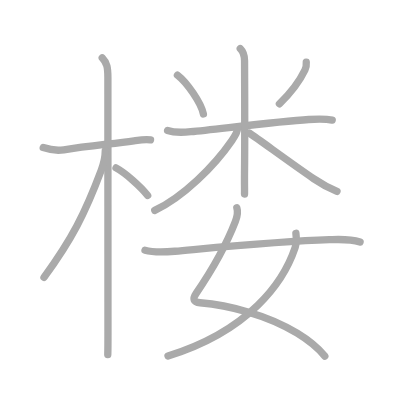
t = 0.00 s
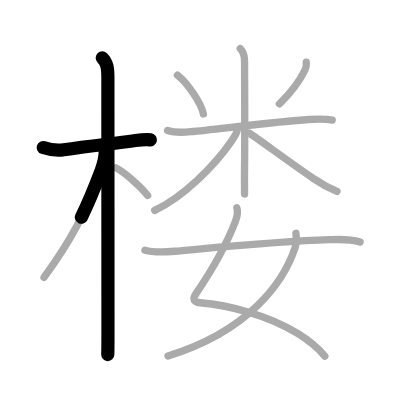
t = 2.50 s
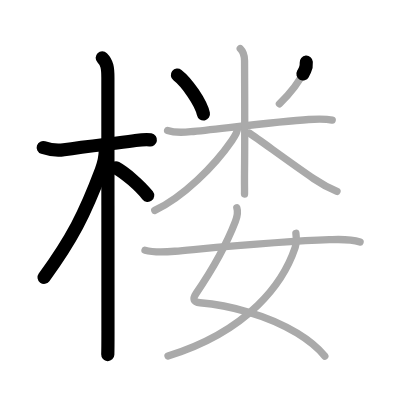
t = 5.25 s
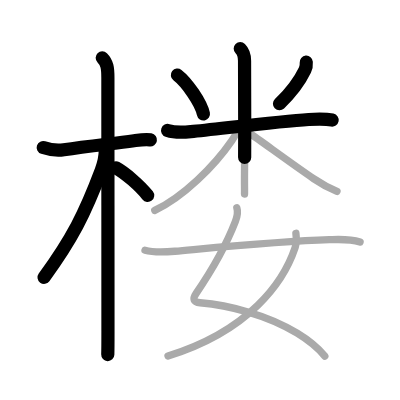
t = 7.75 s
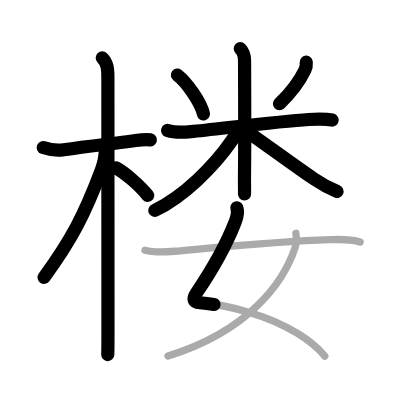
t = 10.50 s
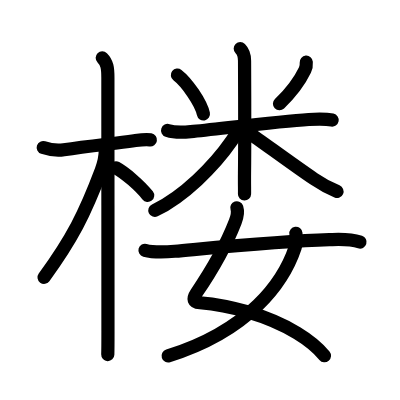
t = 13.00 s

The animated SVG that drew these frames (rendered in a browser with its animation timeline set to each time). Animation: 13 SMIL elements (animate=13); one cycle of 13.00 s.

<?xml version="1.0" standalone="no"?>
<!DOCTYPE svg PUBLIC "-//W3C//DTD SVG 1.1//EN"   "http://www.w3.org/Graphics/SVG/1.1/DTD/svg11.dtd">
<svg width="400px" height="400px"  version="1.1" xmlns="http://www.w3.org/2000/svg">
  <defs>
    <marker id="Triangle" viewBox="0 0 10 10" refX="0" refY="5" markerUnits="strokeWidth" markerWidth="3" style="stroke-opacity:0%;fill:#aaaaaa;" markerHeight="2" orient="auto">
      <path d="M 0 0 L 10 5 L 0 10 z" />
    </marker>
    
    <marker id="Arrow" viewBox="0 0 10 10" refX="5" refY="5" markerUnits="strokeWidth" markerWidth="1.8" style="stroke-opacity:0%;fill:#770000;" markerHeight="2" orient="auto">
      <path d="M 0 4 L 6 4 L 4 1 L 10 5 L 4 9 L 6 6 L 0 6 z" />
        <circle cx="5" cy="5" r="5" />
      </marker>
    
    <marker id="TriangleRed" viewBox="0 0 10 10" refX="0" refY="5" markerUnits="strokeWidth" markerWidth="3" style="stroke-opacity:0%;fill:#CC0000;" markerHeight="2" orient="auto">
      <path d="M 0 0 L 10 5 L 0 10 z" />
    </marker>
    
    <marker id="ArrowRed" viewBox="0 0 10 10" refX="5" refY="5" markerUnits="strokeWidth" markerWidth="1.8" style="stroke-opacity:0%;fill:#CC0000;" markerHeight="2" orient="auto">
      <path d="M 0 4 L 6 4 L 4 1 L 10 5 L 4 9 L 6 6 L 0 6 z" />
        <circle cx="5" cy="5" r="5" />
      </marker>
    
  </defs>
  
  <path style="fill:#ffffff; fill-opacity:100%; fill-rule:evenodd; stroke-width:0;" d="M 0 0 L 400px 0 L 400px 400px L 0 400px L 0 0" />

  <g transform="scale(3.6697247706422 3.6697247706422)">
<path style="fill:none; fill-opacity:0%; fill-rule:evenodd; stroke:#aaaaaa; stroke-opacity:100%; stroke-width: 1.5pt; stroke-linejoin:round; stroke-linecap:round;" d="M11.78 40.22c1.97 0.66 4 0.85 5.61 0.6c6.3-0.98 12.61-1.59 19.13-2.46c1.24-0.17 3.11-0.48 4.5-0.24"></path>
<path style="fill:none; fill-opacity:0%; fill-rule:evenodd; stroke:#aaaaaa; stroke-opacity:100%; stroke-width: 1.5pt; stroke-linejoin:round; stroke-linecap:round;" d="M27.86 15.75c1.32 1.32 1.54 2.75 1.54 5.42c0 0.81 0.02 62.7 0.02 69.08c0 3.04-0.02 5.54-0.05 6.38"></path>
<path style="fill:none; fill-opacity:0%; fill-rule:evenodd; stroke:#aaaaaa; stroke-opacity:100%; stroke-width: 1.5pt; stroke-linejoin:round; stroke-linecap:round;" d="M28.69 41.03c0 1.47-0.59 4-1.1 5.37c-4.46 11.86-7.96 18.72-15.6 29.19"></path>
<path style="fill:none; fill-opacity:0%; fill-rule:evenodd; stroke:#aaaaaa; stroke-opacity:100%; stroke-width: 1.5pt; stroke-linejoin:round; stroke-linecap:round;" d="M31.62 45.75c2.47 1.35 6.54 4.88 8.62 7.5"></path>
<path style="fill:none; fill-opacity:0%; fill-rule:evenodd; stroke:#aaaaaa; stroke-opacity:100%; stroke-width: 1.5pt; stroke-linejoin:round; stroke-linecap:round;" d="M48.35 20.47c2.57 1.97 6.44 7.53 7.08 10.59"></path>
<path style="fill:none; fill-opacity:0%; fill-rule:evenodd; stroke:#aaaaaa; stroke-opacity:100%; stroke-width: 1.5pt; stroke-linejoin:round; stroke-linecap:round;" d="M83.46 16.95c0.06 0.74-0.04 1.46-0.36 2.13c-1.22 2.54-3.43 5.84-6.96 9.21"></path>
<path style="fill:none; fill-opacity:0%; fill-rule:evenodd; stroke:#aaaaaa; stroke-opacity:100%; stroke-width: 1.5pt; stroke-linejoin:round; stroke-linecap:round;" d="M45.67 35.56c2.05 0.68 4.23 0.53 6.33 0.32c7.35-0.71 23.9-2.81 32.12-3.32c1.95-0.12 4.48-0.23 6.41 0.16"></path>
<path style="fill:none; fill-opacity:0%; fill-rule:evenodd; stroke:#aaaaaa; stroke-opacity:100%; stroke-width: 1.5pt; stroke-linejoin:round; stroke-linecap:round;" d="M65.47 13.25c1.08 1.08 1.17 2 1.17 3.3c0 0.53 0.11 20.37-0.01 30.7c-0.03 2.44 0.03 4.87 0 5.62"></path>
<path style="fill:none; fill-opacity:0%; fill-rule:evenodd; stroke:#aaaaaa; stroke-opacity:100%; stroke-width: 1.5pt; stroke-linejoin:round; stroke-linecap:round;" d="M64.72 35.09c0 0.79-0.65 1.92-1.54 3.21c-4.87 7.07-13.21 15.31-21.01 19.04"></path>
<path style="fill:none; fill-opacity:0%; fill-rule:evenodd; stroke:#aaaaaa; stroke-opacity:100%; stroke-width: 1.5pt; stroke-linejoin:round; stroke-linecap:round;" d="M67.97 36.29c2.82 1.88 11.52 8.34 17.58 12.45c2.13 1.44 4.74 2.79 6.28 3.43"></path>
<path style="fill:none; fill-opacity:0%; fill-rule:evenodd; stroke:#aaaaaa; stroke-opacity:100%; stroke-width: 1.5pt; stroke-linejoin:round; stroke-linecap:round;" d="M64.54 56.62c0.36 1.09 0.07 2.52-0.43 3.81c-2.36 6.07-6 12.67-10.61 19.45c-1.08 1.59-0.81 2.47 1 2.62c7.7 0.66 18.21 3.24 26.48 8.28c2.99 1.82 5.6 3.92 7.53 6.25"></path>
<path style="fill:none; fill-opacity:0%; fill-rule:evenodd; stroke:#aaaaaa; stroke-opacity:100%; stroke-width: 1.5pt; stroke-linejoin:round; stroke-linecap:round;" d="M80.63 63.57c0.1 0.8 0.18 2.73-0.21 3.89C77.3 76.8 68.06 90.05 45.78 97"></path>
<path style="fill:none; fill-opacity:0%; fill-rule:evenodd; stroke:#aaaaaa; stroke-opacity:100%; stroke-width: 1.5pt; stroke-linejoin:round; stroke-linecap:round;" d="M39.51 68.2c2.66 0.72 5.37 0.51 8.11 0.27c13.61-1.22 29.18-2.74 42.12-3.15c2.49-0.08 5.38-0.32 8.38 0.65"></path>

<path style="fill:none; fill-opacity:0%; fill-rule:evenodd; stroke:#000000; stroke-opacity:100%; stroke-width: 2.7pt; stroke-linejoin:round; stroke-linecap:round;" d="M11.78 40.22c1.97 0.66 4 0.85 5.61 0.6c6.3-0.98 12.61-1.59 19.13-2.46c1.24-0.17 3.11-0.48 4.5-0.24" pathLength="100" stroke-dashoffset="100" stroke-dasharray="100 105"><animate id="dashAnim1" attributeName="stroke-dashoffset" from="100" to="0" dur="1s" calcMode="linear" fill="freeze"/></path>
<path style="fill:none; fill-opacity:0%; fill-rule:evenodd; stroke:#000000; stroke-opacity:100%; stroke-width: 2.7pt; stroke-linejoin:round; stroke-linecap:round;" d="M27.86 15.75c1.32 1.32 1.54 2.75 1.54 5.42c0 0.81 0.02 62.7 0.02 69.08c0 3.04-0.02 5.54-0.05 6.38" pathLength="100" stroke-dashoffset="100" stroke-dasharray="100 105"><animate id="dashAnim2" attributeName="stroke-dashoffset" from="100" to="0" dur="1s" calcMode="linear" begin="dashAnim1.end" fill="freeze"/></path>
<path style="fill:none; fill-opacity:0%; fill-rule:evenodd; stroke:#000000; stroke-opacity:100%; stroke-width: 2.7pt; stroke-linejoin:round; stroke-linecap:round;" d="M28.69 41.03c0 1.47-0.59 4-1.1 5.37c-4.46 11.86-7.96 18.72-15.6 29.19" pathLength="100" stroke-dashoffset="100" stroke-dasharray="100 105"><animate id="dashAnim3" attributeName="stroke-dashoffset" from="100" to="0" dur="1s" calcMode="linear" begin="dashAnim2.end" fill="freeze"/></path>
<path style="fill:none; fill-opacity:0%; fill-rule:evenodd; stroke:#000000; stroke-opacity:100%; stroke-width: 2.7pt; stroke-linejoin:round; stroke-linecap:round;" d="M31.62 45.75c2.47 1.35 6.54 4.88 8.62 7.5" pathLength="100" stroke-dashoffset="100" stroke-dasharray="100 105"><animate id="dashAnim4" attributeName="stroke-dashoffset" from="100" to="0" dur="1s" calcMode="linear" begin="dashAnim3.end" fill="freeze"/></path>
<path style="fill:none; fill-opacity:0%; fill-rule:evenodd; stroke:#000000; stroke-opacity:100%; stroke-width: 2.7pt; stroke-linejoin:round; stroke-linecap:round;" d="M48.35 20.47c2.57 1.97 6.44 7.53 7.08 10.59" pathLength="100" stroke-dashoffset="100" stroke-dasharray="100 105"><animate id="dashAnim5" attributeName="stroke-dashoffset" from="100" to="0" dur="1s" calcMode="linear" begin="dashAnim4.end" fill="freeze"/></path>
<path style="fill:none; fill-opacity:0%; fill-rule:evenodd; stroke:#000000; stroke-opacity:100%; stroke-width: 2.7pt; stroke-linejoin:round; stroke-linecap:round;" d="M83.46 16.95c0.06 0.74-0.04 1.46-0.36 2.13c-1.22 2.54-3.43 5.84-6.96 9.21" pathLength="100" stroke-dashoffset="100" stroke-dasharray="100 105"><animate id="dashAnim6" attributeName="stroke-dashoffset" from="100" to="0" dur="1s" calcMode="linear" begin="dashAnim5.end" fill="freeze"/></path>
<path style="fill:none; fill-opacity:0%; fill-rule:evenodd; stroke:#000000; stroke-opacity:100%; stroke-width: 2.7pt; stroke-linejoin:round; stroke-linecap:round;" d="M45.67 35.56c2.05 0.68 4.23 0.53 6.33 0.32c7.35-0.71 23.9-2.81 32.12-3.32c1.95-0.12 4.48-0.23 6.41 0.16" pathLength="100" stroke-dashoffset="100" stroke-dasharray="100 105"><animate id="dashAnim7" attributeName="stroke-dashoffset" from="100" to="0" dur="1s" calcMode="linear" begin="dashAnim6.end" fill="freeze"/></path>
<path style="fill:none; fill-opacity:0%; fill-rule:evenodd; stroke:#000000; stroke-opacity:100%; stroke-width: 2.7pt; stroke-linejoin:round; stroke-linecap:round;" d="M65.47 13.25c1.08 1.08 1.17 2 1.17 3.3c0 0.53 0.11 20.37-0.01 30.7c-0.03 2.44 0.03 4.87 0 5.62" pathLength="100" stroke-dashoffset="100" stroke-dasharray="100 105"><animate id="dashAnim8" attributeName="stroke-dashoffset" from="100" to="0" dur="1s" calcMode="linear" begin="dashAnim7.end" fill="freeze"/></path>
<path style="fill:none; fill-opacity:0%; fill-rule:evenodd; stroke:#000000; stroke-opacity:100%; stroke-width: 2.7pt; stroke-linejoin:round; stroke-linecap:round;" d="M64.72 35.09c0 0.79-0.65 1.92-1.54 3.21c-4.87 7.07-13.21 15.31-21.01 19.04" pathLength="100" stroke-dashoffset="100" stroke-dasharray="100 105"><animate id="dashAnim9" attributeName="stroke-dashoffset" from="100" to="0" dur="1s" calcMode="linear" begin="dashAnim8.end" fill="freeze"/></path>
<path style="fill:none; fill-opacity:0%; fill-rule:evenodd; stroke:#000000; stroke-opacity:100%; stroke-width: 2.7pt; stroke-linejoin:round; stroke-linecap:round;" d="M67.97 36.29c2.82 1.88 11.52 8.34 17.58 12.45c2.13 1.44 4.74 2.79 6.28 3.43" pathLength="100" stroke-dashoffset="100" stroke-dasharray="100 105"><animate id="dashAnim10" attributeName="stroke-dashoffset" from="100" to="0" dur="1s" calcMode="linear" begin="dashAnim9.end" fill="freeze"/></path>
<path style="fill:none; fill-opacity:0%; fill-rule:evenodd; stroke:#000000; stroke-opacity:100%; stroke-width: 2.7pt; stroke-linejoin:round; stroke-linecap:round;" d="M64.54 56.62c0.36 1.09 0.07 2.52-0.43 3.81c-2.36 6.07-6 12.67-10.61 19.45c-1.08 1.59-0.81 2.47 1 2.62c7.7 0.66 18.21 3.24 26.48 8.28c2.99 1.82 5.6 3.92 7.53 6.25" pathLength="100" stroke-dashoffset="100" stroke-dasharray="100 105"><animate id="dashAnim11" attributeName="stroke-dashoffset" from="100" to="0" dur="1s" calcMode="linear" begin="dashAnim10.end" fill="freeze"/></path>
<path style="fill:none; fill-opacity:0%; fill-rule:evenodd; stroke:#000000; stroke-opacity:100%; stroke-width: 2.7pt; stroke-linejoin:round; stroke-linecap:round;" d="M80.63 63.57c0.1 0.8 0.18 2.73-0.21 3.89C77.3 76.8 68.06 90.05 45.78 97" pathLength="100" stroke-dashoffset="100" stroke-dasharray="100 105"><animate id="dashAnim12" attributeName="stroke-dashoffset" from="100" to="0" dur="1s" calcMode="linear" begin="dashAnim11.end" fill="freeze"/></path>
<path style="fill:none; fill-opacity:0%; fill-rule:evenodd; stroke:#000000; stroke-opacity:100%; stroke-width: 2.7pt; stroke-linejoin:round; stroke-linecap:round;" d="M39.51 68.2c2.66 0.72 5.37 0.51 8.11 0.27c13.61-1.22 29.18-2.74 42.12-3.15c2.49-0.08 5.38-0.32 8.38 0.65" pathLength="100" stroke-dashoffset="100" stroke-dasharray="100 105"><animate id="dashAnim13" attributeName="stroke-dashoffset" from="100" to="0" dur="1s" calcMode="linear" begin="dashAnim12.end" fill="freeze"/></path>

</g>

</svg>  
          
